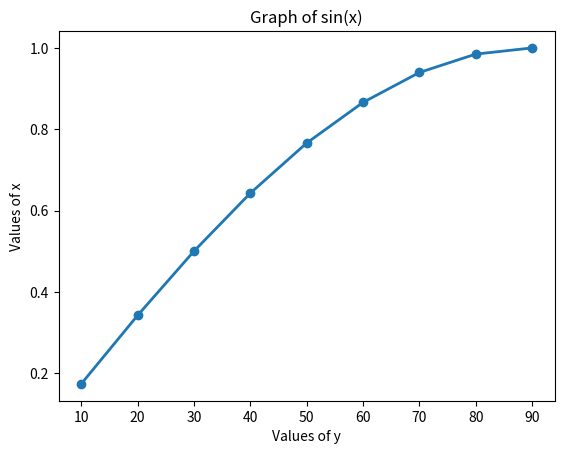

The matplotlib source for this figure: (Note: this script raises an exception after producing the figure.)
# -*- coding: utf-8 -*-
"""
Created on Tue Nov 30 20:31:55 2021

[redacted]
"""

#interpolation for sin(x)

import numpy as np
import math as m
import matplotlib.pyplot as plt

def pval(p,n):
    t = p
    for i in range(1,n):
        t = t*(p-i)
    return t


x = [10,20,30,40,50,60,70,80,90]
ylist = [0.1736,0.3420,0.5,0.6427,0.7660,0.8660,0.9396,0.9848,1]

plt.plot(x,ylist, lw = 2, marker = 'o')
plt.ylabel("Values of x")
plt.xlabel("Values of y")
plt.title("Graph of sin(x)")

n = len(x)
val = float(input("Enter the value of point you want to find: "))

a = np.interp(val,x,ylist)
print("The value of y at x = ",val,"using inbuilt function is",a)
        
y = np.zeros((n,n))

for k in range(0,n):
    y[k][0] = ylist[k]

        
for i in range(1,n):
    for j in range(0,n-i):
        y[j][i] = y[j+1][i-1] - y[j][i-1]


p = (val - x[0])/(x[1] - x[0])

s = y[0][0]

for i in range(1,n):
    s = s + (pval(p,i)*y[0][i])/m.factorial(i)
    
print("The calculated value of y at x = ",val,"is",s)    





        